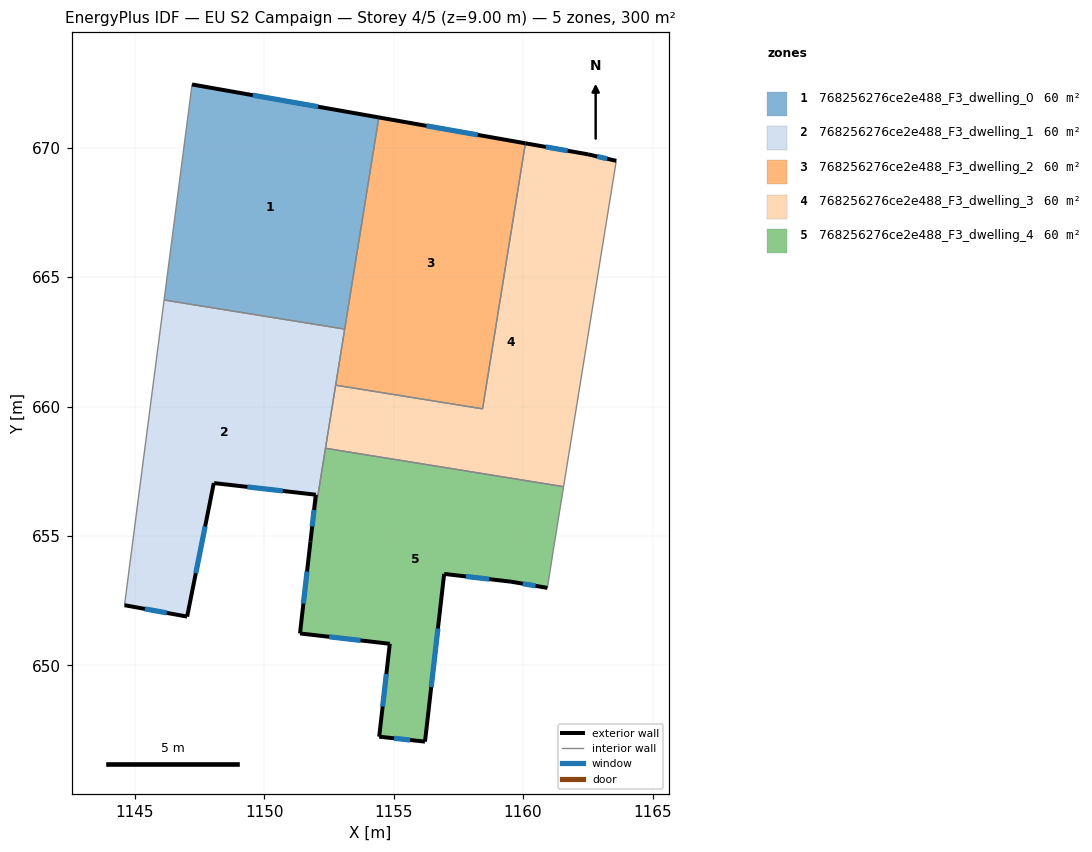
=== STOREY PLAN SPEC (per zone: floor XY polygon, exterior-wall plan segments, windows/doors) ===
zone 1: 768256276ce2e488_F3_dwelling_0  (60.0 m²)
  floor: (1154.43, 671.17) (1153.11, 662.99) (1146.13, 664.12) (1147.21, 672.44)
  exterior wall: (1154.43, 671.17) – (1147.21, 672.44)  [7.3 m]
    window: (1152.08, 671.58) – (1149.56, 672.03)  [2.7 m²]
  interior walls: 3
zone 2: 768256276ce2e488_F3_dwelling_1  (60.0 m²)
  floor: (1153.11, 662.99) (1151.78, 654.78) (1151.99, 656.59) (1148.07, 657.04) (1148.05, 657.04) (1147.02, 651.88) (1144.60, 652.33) (1146.13, 664.12)
  exterior wall: (1151.99, 656.59) – (1151.78, 654.78)  [1.8 m]
    window: (1151.92, 656.00) – (1151.85, 655.37)  [0.7 m²]
  exterior wall: (1148.07, 657.04) – (1151.99, 656.59)  [3.9 m]
    window: (1149.35, 656.90) – (1150.72, 656.74)  [1.4 m²]
  exterior wall: (1148.05, 657.04) – (1148.07, 657.04)  [0.0 m]
  exterior wall: (1147.02, 651.88) – (1148.05, 657.04)  [5.3 m]
    window: (1147.35, 653.56) – (1147.71, 655.37)  [1.9 m²]
  exterior wall: (1144.60, 652.33) – (1147.02, 651.88)  [2.5 m]
    window: (1145.39, 652.18) – (1146.23, 652.03)  [0.9 m²]
  interior walls: 5
zone 3: 768256276ce2e488_F3_dwelling_2  (60.0 m²)
  floor: (1160.09, 670.17) (1158.43, 659.91) (1152.76, 660.83) (1154.43, 671.17)
  exterior wall: (1160.09, 670.17) – (1154.43, 671.17)  [5.8 m]
    window: (1158.25, 670.50) – (1156.27, 670.85)  [2.1 m²]
  interior walls: 4
zone 4: 768256276ce2e488_F3_dwelling_3  (60.0 m²)
  floor: (1163.60, 669.49) (1161.56, 656.90) (1152.36, 658.39) (1152.76, 660.83) (1158.43, 659.91) (1160.09, 670.17) (1162.51, 669.74)
  exterior wall: (1162.51, 669.74) – (1160.09, 670.17)  [2.5 m]
    window: (1161.72, 669.88) – (1160.88, 670.03)  [0.9 m²]
  exterior wall: (1163.60, 669.49) – (1162.51, 669.74)  [1.1 m]
    window: (1163.24, 669.58) – (1162.86, 669.66)  [0.4 m²]
  interior walls: 5
zone 5: 768256276ce2e488_F3_dwelling_4  (60.0 m²)
  floor: (1161.56, 656.90) (1161.16, 654.40) (1160.94, 652.99) (1159.53, 653.23) (1156.95, 653.53) (1156.21, 647.05) (1154.44, 647.25) (1154.85, 650.83) (1151.38, 651.23) (1151.78, 654.78) (1152.36, 658.39)
  exterior wall: (1154.85, 650.83) – (1154.44, 647.25)  [3.6 m]
    window: (1154.72, 649.67) – (1154.57, 648.41)  [1.3 m²]
  exterior wall: (1151.38, 651.23) – (1154.85, 650.83)  [3.5 m]
    window: (1152.51, 651.10) – (1153.72, 650.96)  [1.3 m²]
  exterior wall: (1151.78, 654.78) – (1151.38, 651.23)  [3.6 m]
    window: (1151.65, 653.63) – (1151.51, 652.39)  [1.3 m²]
  exterior wall: (1159.53, 653.23) – (1160.94, 652.99)  [1.4 m]
    window: (1159.99, 653.16) – (1160.48, 653.07)  [0.5 m²]
  exterior wall: (1156.95, 653.53) – (1159.53, 653.23)  [2.6 m]
    window: (1157.79, 653.44) – (1158.69, 653.33)  [1.0 m²]
  exterior wall: (1156.21, 647.05) – (1156.95, 653.53)  [6.5 m]
    window: (1156.45, 649.16) – (1156.71, 651.43)  [2.4 m²]
  exterior wall: (1154.44, 647.25) – (1156.21, 647.05)  [1.8 m]
    window: (1155.01, 647.18) – (1155.63, 647.12)  [0.7 m²]
  interior walls: 4

=== DERIVED (storey summary) ===
Building: EU S2 Campaign
Storey: 4 of 5  (floor level z = 9.00 m)
Storey gross floor area: 300.0 m²
Zones on this storey: 5
  - 768256276ce2e488_F3_dwelling_0: floor 60.0 m²; exterior wall 7.3 m (22.0 m²); 1 window(s) 2.7 m²; WWR 12.2%
  - 768256276ce2e488_F3_dwelling_1: floor 60.0 m²; exterior wall 13.5 m (40.5 m²); 4 window(s) 4.9 m²; WWR 12.2%
  - 768256276ce2e488_F3_dwelling_2: floor 60.0 m²; exterior wall 5.8 m (17.3 m²); 1 window(s) 2.1 m²; WWR 12.2%
  - 768256276ce2e488_F3_dwelling_3: floor 60.0 m²; exterior wall 3.6 m (10.7 m²); 2 window(s) 1.3 m²; WWR 12.2%
  - 768256276ce2e488_F3_dwelling_4: floor 60.0 m²; exterior wall 23.0 m (69.0 m²); 7 window(s) 8.4 m²; WWR 12.2%
Zone adjacency (shared interzone walls):
  - 768256276ce2e488_F3_dwelling_0 ↔ 768256276ce2e488_F3_dwelling_1
  - 768256276ce2e488_F3_dwelling_0 ↔ 768256276ce2e488_F3_dwelling_2
  - 768256276ce2e488_F3_dwelling_1 ↔ 768256276ce2e488_F3_dwelling_2
  - 768256276ce2e488_F3_dwelling_1 ↔ 768256276ce2e488_F3_dwelling_3
  - 768256276ce2e488_F3_dwelling_1 ↔ 768256276ce2e488_F3_dwelling_4
  - 768256276ce2e488_F3_dwelling_2 ↔ 768256276ce2e488_F3_dwelling_3
  - 768256276ce2e488_F3_dwelling_3 ↔ 768256276ce2e488_F3_dwelling_4